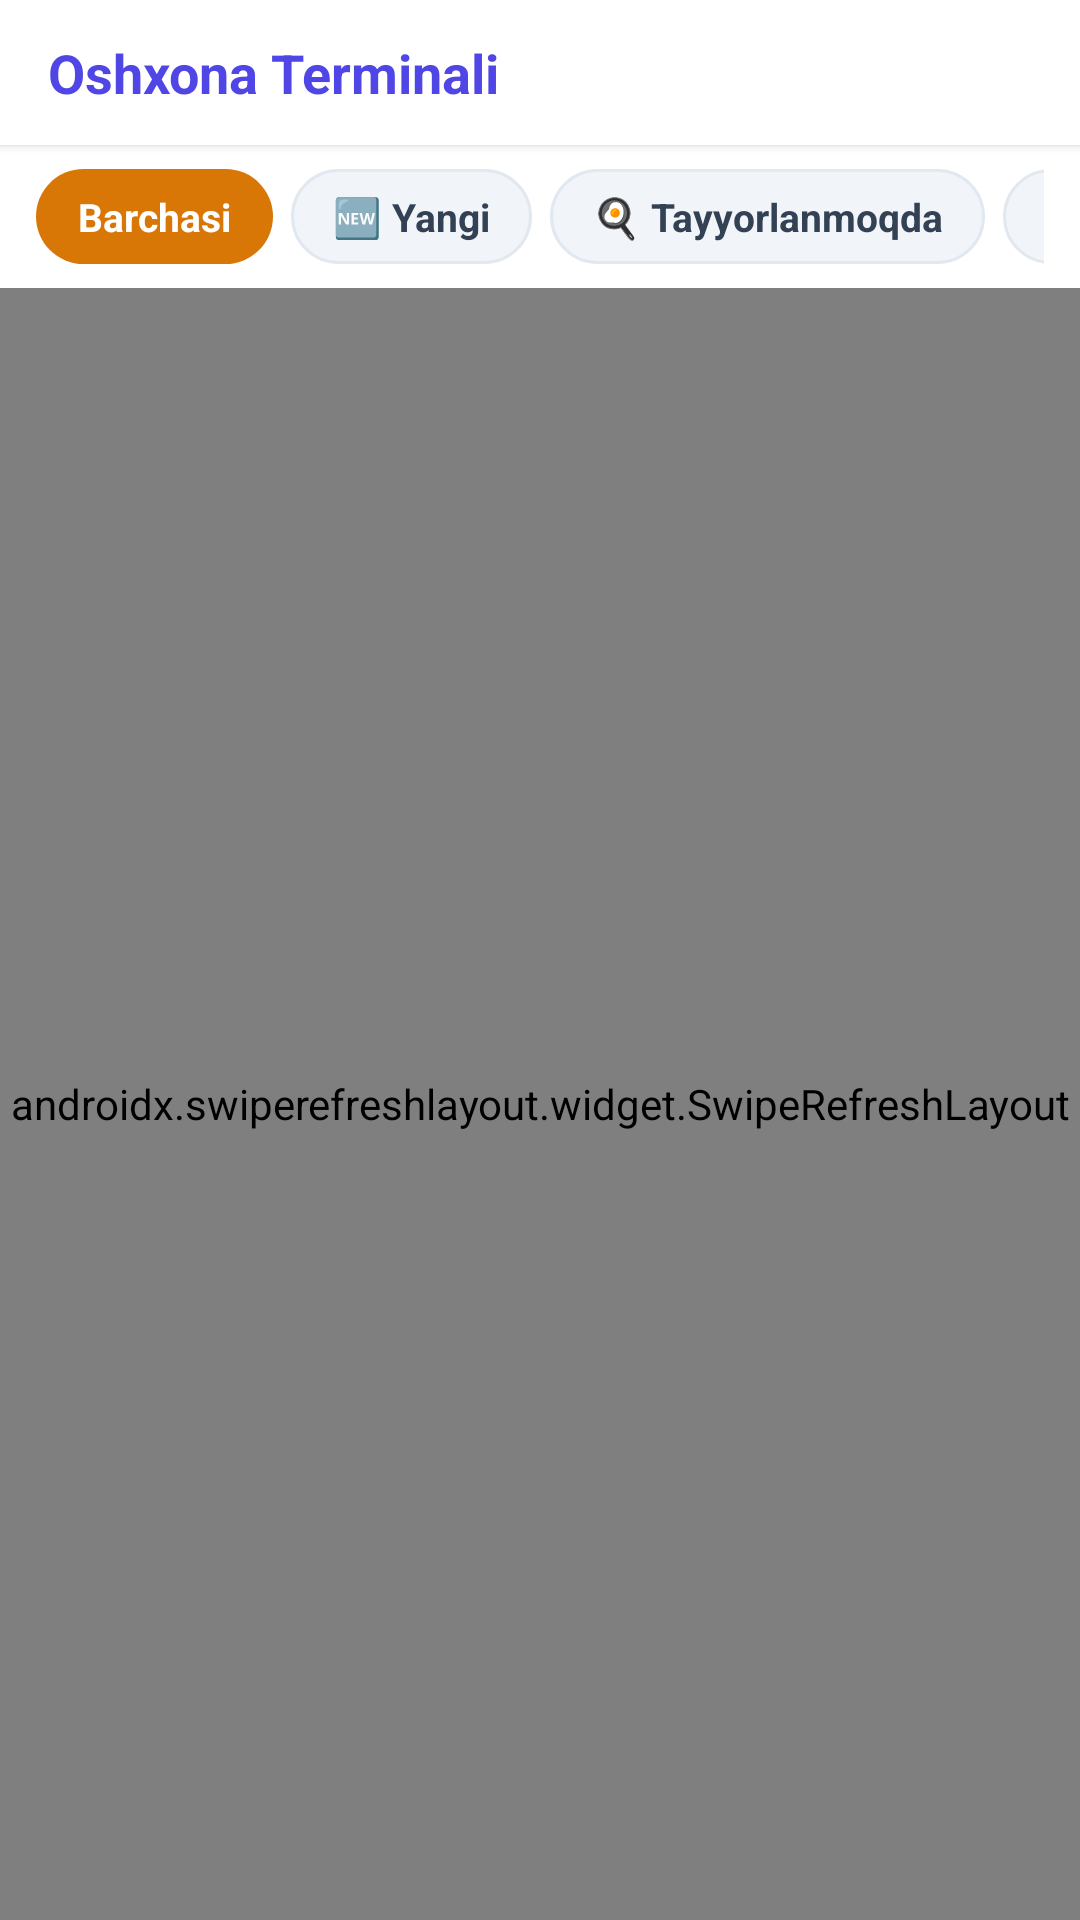

Layout XML and referenced resources for this Android screen:
<!-- AndroidManifest.xml: application theme Theme.AslFood -->
<!-- res/layout/fragment_kitchen.xml -->
<?xml version="1.0" encoding="utf-8"?>
<LinearLayout xmlns:android="http://schemas.android.com/apk/res/android"
    android:layout_width="match_parent"
    android:layout_height="match_parent"
    android:orientation="vertical"
    android:background="@color/bg_body">

    
    <LinearLayout
        android:layout_width="match_parent"
        android:layout_height="wrap_content"
        android:background="@color/white"
        android:elevation="2dp"
        android:gravity="center_vertical"
        android:orientation="horizontal"
        android:paddingHorizontal="16dp"
        android:paddingVertical="12dp">

        <TextView
            android:layout_width="0dp"
            android:layout_height="wrap_content"
            android:layout_weight="1"
            android:text="@string/kitchen_title"
            android:textColor="@color/primary_brand"
            android:textSize="18sp"
            android:textStyle="bold" />

        
        <TextView
            android:id="@+id/tvRefreshStatus"
            android:layout_width="wrap_content"
            android:layout_height="wrap_content"
            android:textColor="@color/text_muted"
            android:textSize="11sp" />

        <ProgressBar
            android:id="@+id/pbKitchenLoading"
            android:layout_width="20dp"
            android:layout_height="20dp"
            android:layout_marginStart="8dp"
            android:visibility="gone" />
    </LinearLayout>

    
    <HorizontalScrollView
        android:layout_width="match_parent"
        android:layout_height="wrap_content"
        android:scrollbars="none"
        android:paddingHorizontal="12dp"
        android:paddingVertical="8dp"
        android:background="@color/white">

        <LinearLayout
            android:id="@+id/chipGroup"
            android:layout_width="wrap_content"
            android:layout_height="wrap_content"
            android:orientation="horizontal"
            android:gravity="center_vertical">

            <TextView
                android:id="@+id/chipAll"
                android:layout_width="wrap_content"
                android:layout_height="wrap_content"
                android:layout_marginEnd="6dp"
                android:background="@drawable/badge_bg"
                android:paddingHorizontal="14dp"
                android:paddingVertical="7dp"
                android:text="Barchasi"
                android:textColor="@color/white"
                android:textSize="13sp"
                android:textStyle="bold" />

            <TextView
                android:id="@+id/chipNew"
                android:layout_width="wrap_content"
                android:layout_height="wrap_content"
                android:layout_marginEnd="6dp"
                android:background="@drawable/chip_unselected"
                android:paddingHorizontal="14dp"
                android:paddingVertical="7dp"
                android:text="🆕 Yangi"
                android:textColor="@color/text_secondary"
                android:textSize="13sp"
                android:textStyle="bold" />

            <TextView
                android:id="@+id/chipPreparing"
                android:layout_width="wrap_content"
                android:layout_height="wrap_content"
                android:layout_marginEnd="6dp"
                android:background="@drawable/chip_unselected"
                android:paddingHorizontal="14dp"
                android:paddingVertical="7dp"
                android:text="🍳 Tayyorlanmoqda"
                android:textColor="@color/text_secondary"
                android:textSize="13sp"
                android:textStyle="bold" />

            <TextView
                android:id="@+id/chipDelivering"
                android:layout_width="wrap_content"
                android:layout_height="wrap_content"
                android:layout_marginEnd="6dp"
                android:background="@drawable/chip_unselected"
                android:paddingHorizontal="14dp"
                android:paddingVertical="7dp"
                android:text="🛵 Yetkazilmoqda"
                android:textColor="@color/text_secondary"
                android:textSize="13sp"
                android:textStyle="bold" />

            <TextView
                android:id="@+id/chipCompleted"
                android:layout_width="wrap_content"
                android:layout_height="wrap_content"
                android:background="@drawable/chip_unselected"
                android:paddingHorizontal="14dp"
                android:paddingVertical="7dp"
                android:text="✅ Yakunlangan"
                android:textColor="@color/text_secondary"
                android:textSize="13sp"
                android:textStyle="bold" />
        </LinearLayout>
    </HorizontalScrollView>

    
    <LinearLayout
        android:id="@+id/layoutKitchenEmpty"
        android:layout_width="match_parent"
        android:layout_height="0dp"
        android:layout_weight="1"
        android:gravity="center"
        android:orientation="vertical"
        android:visibility="gone">

        <TextView
            android:layout_width="wrap_content"
            android:layout_height="wrap_content"
            android:text="🍽️"
            android:textSize="56sp" />

        <TextView
            android:layout_width="wrap_content"
            android:layout_height="wrap_content"
            android:layout_marginTop="12dp"
            android:text="@string/kitchen_empty"
            android:textColor="@color/text_muted"
            android:textSize="15sp" />
    </LinearLayout>

    
    <androidx.swiperefreshlayout.widget.SwipeRefreshLayout
        android:id="@+id/swipeRefresh"
        android:layout_width="match_parent"
        android:layout_height="0dp"
        android:layout_weight="1">

        <androidx.recyclerview.widget.RecyclerView
            android:id="@+id/rvKitchenOrders"
            android:layout_width="match_parent"
            android:layout_height="match_parent"
            android:paddingHorizontal="12dp"
            android:paddingTop="8dp"
            android:clipToPadding="false" />
    </androidx.swiperefreshlayout.widget.SwipeRefreshLayout>

</LinearLayout>
<!-- resources referenced by this layout -->
<resources>
  <color name="bg_body">#F8FAFC</color>
  <color name="primary_brand">#4F46E5</color>
  <color name="text_muted">#64748B</color>
  <color name="text_secondary">#334155</color>
  <color name="white">#FFFFFF</color>
  <!-- drawable badge_bg (drawable) -->
  <?xml version="1.0" encoding="utf-8"?>
  <shape xmlns:android="http://schemas.android.com/apk/res/android"
      android:shape="rectangle">
      <corners android:radius="20dp" />
      <solid android:color="@color/amber_600" />
  </shape>
  <!-- drawable chip_unselected (drawable) -->
  <?xml version="1.0" encoding="utf-8"?>
  <shape xmlns:android="http://schemas.android.com/apk/res/android"
      android:shape="rectangle">
      <corners android:radius="100dp" />
      <solid android:color="@color/bg_surface" />
      <stroke
          android:width="1dp"
          android:color="@color/border_card" />
  </shape>
  <string name="kitchen_empty">Faol buyurtmalar yo\'q</string>
  <string name="kitchen_title">Oshxona Terminali</string>
  <style name="Theme.AslFood" parent="Theme.Material3.Light.NoActionBar">
          <item name="colorPrimary">@color/primary_brand</item>
          <item name="colorOnPrimary">@color/white</item>
          <item name="colorPrimaryContainer">@color/primary_brand_light</item>
          <item name="colorOnPrimaryContainer">@color/primary_brand_dark</item>
          <item name="colorSecondary">@color/emerald_600</item>
          <item name="colorOnSecondary">@color/white</item>
          <item name="colorSurface">@color/bg_card</item>
          <item name="colorOnSurface">@color/text_dark</item>
          <item name="android:colorBackground">@color/bg_body</item>
          <item name="android:windowBackground">@color/bg_body</item>
          <item name="android:statusBarColor">@color/white</item>
          <item name="android:windowLightStatusBar">true</item>
          <item name="android:navigationBarColor">@color/white</item>
          <item name="android:windowLightNavigationBar" tools:targetApi="o_mr1">true</item>
      </style>
  <color name="amber_600">#D97706</color>
  <color name="bg_surface">#F1F5F9</color>
  <color name="border_card">#E2E8F0</color>
  <color name="primary_brand_light">#EEF2FF</color>
  <color name="primary_brand_dark">#4338CA</color>
  <color name="emerald_600">#059669</color>
  <color name="bg_card">#FFFFFF</color>
  <color name="text_dark">#0F172A</color>
</resources>
